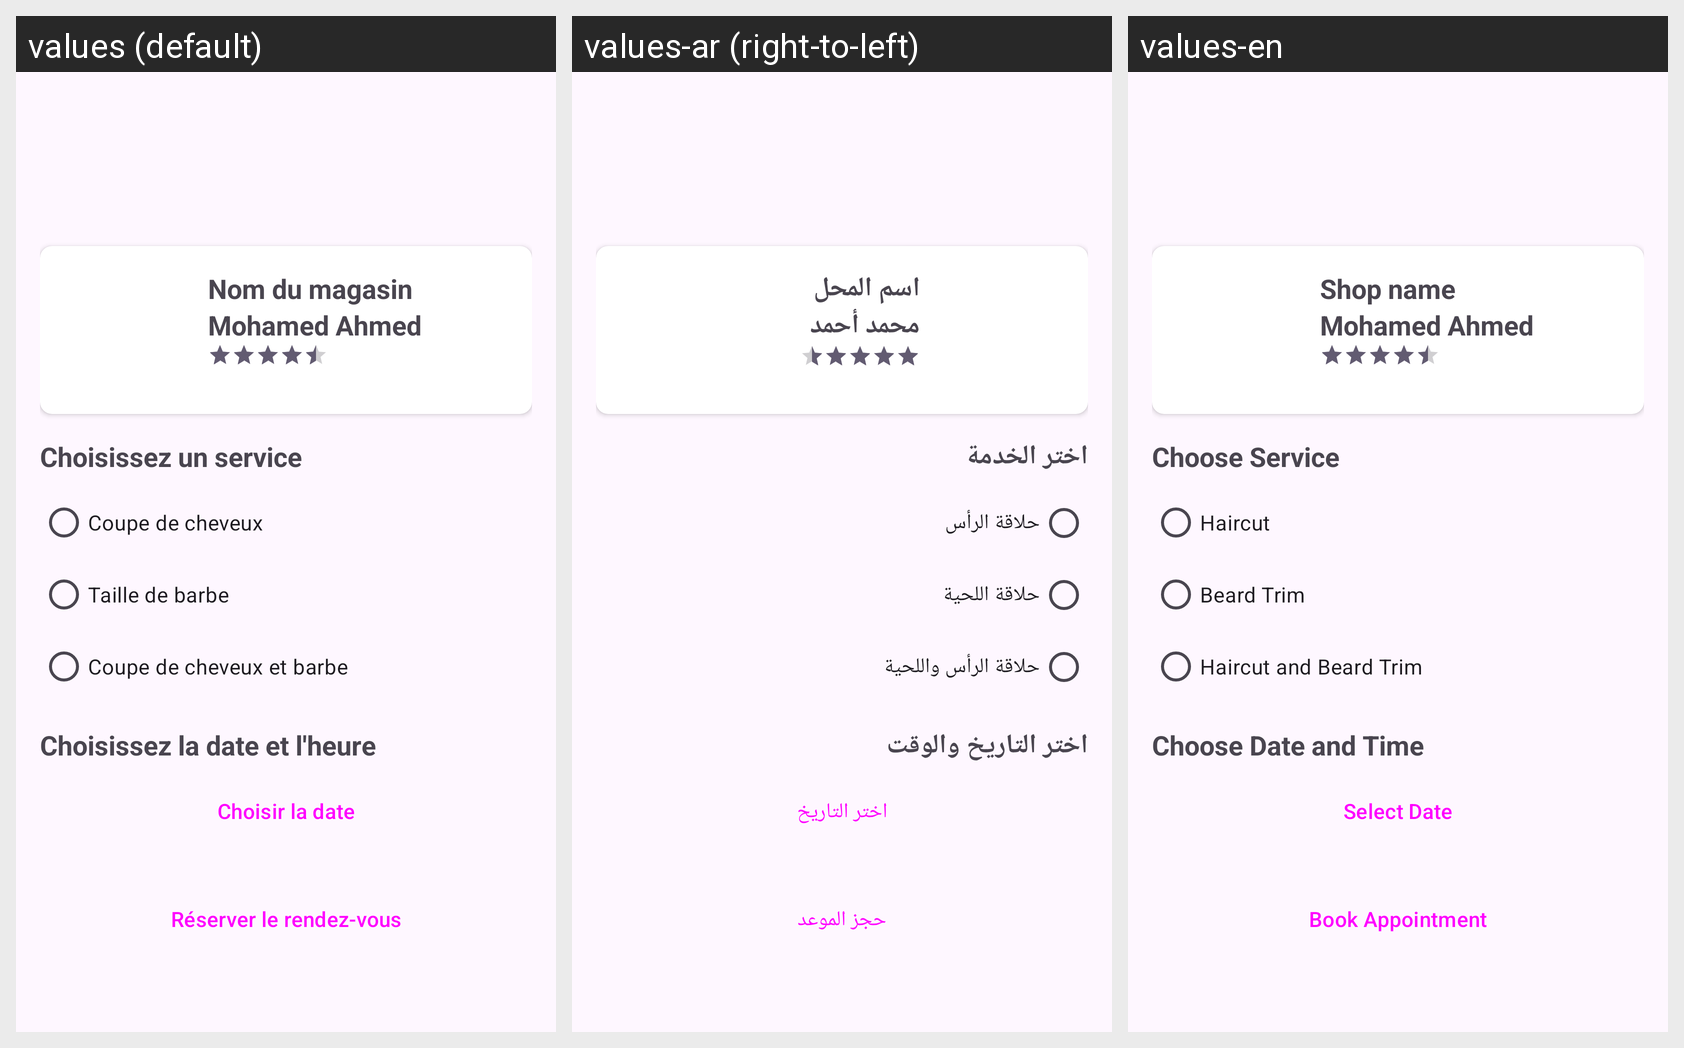

Strings drawn on this Android screen and how each of the app's shown locales translates them:
Android screen res/layout/activity_request_client.xml rendered under 3 locales, left to right: values (default), values-ar (right-to-left), values-en. Device: Nexus 5 (rendered at 1080×1920; each locale shown at half size, 540×960, under a caption strip naming it); theme Theme.Projet_de_stage.
Strings drawn on this screen, with the default value and each locale's value (text and hints the layout hard-codes, and strings that could not be matched under every locale, appear in the picture but are not listed):

shop_name
  values: Nom du magasin
  values-ar: اسم المحل
  values-en: Shop name

barber_name
  values: Mohamed Ahmed
  values-ar: محمد أحمد
  values-en: Mohamed Ahmed

choose_service
  values: Choisissez un service
  values-ar: اختر الخدمة
  values-en: Choose Service

service_haircut
  values: Coupe de cheveux
  values-ar: حلاقة الرأس
  values-en: Haircut

service_beard
  values: Taille de barbe
  values-ar: حلاقة اللحية
  values-en: Beard Trim

service_both
  values: Coupe de cheveux et barbe
  values-ar: حلاقة الرأس واللحية
  values-en: Haircut and Beard Trim

choose_date_time
  values: Choisissez la date et l'heure
  values-ar: اختر التاريخ والوقت
  values-en: Choose Date and Time

select_date
  values: Choisir la date
  values-ar: اختر التاريخ
  values-en: Select Date

book_appointment
  values: Réserver le rendez-vous
  values-ar: حجز الموعد
  values-en: Book Appointment
